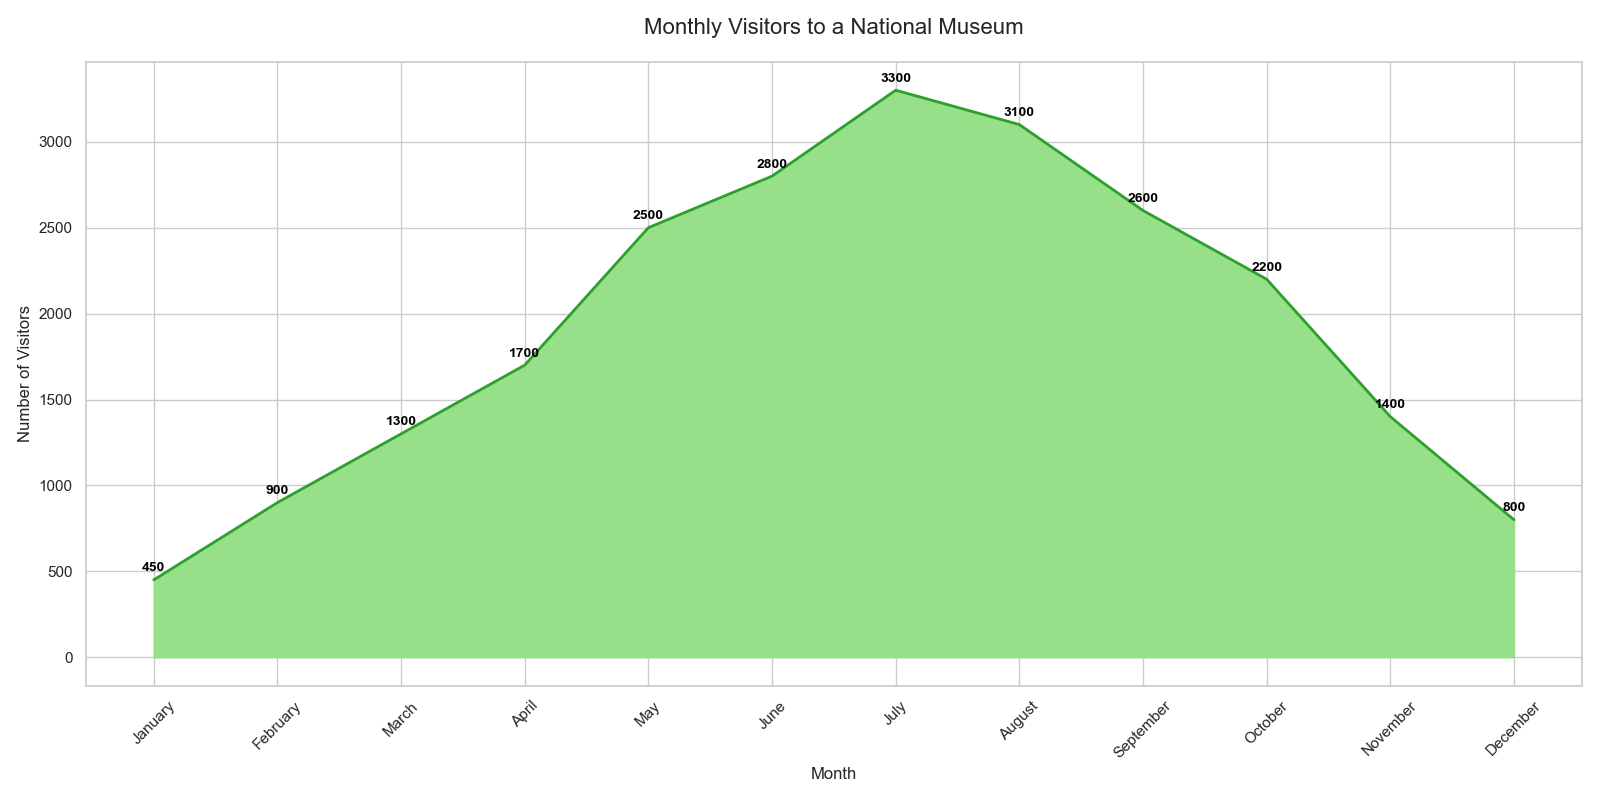

The data file committed next to this chart (first rows):
Month, Visitors
January, 450
February, 900
March, 1300
April, 1700
May, 2500
June, 2800
July, 3300
August, 3100
September, 2600
October, 2200
November, 1400
December, 800
